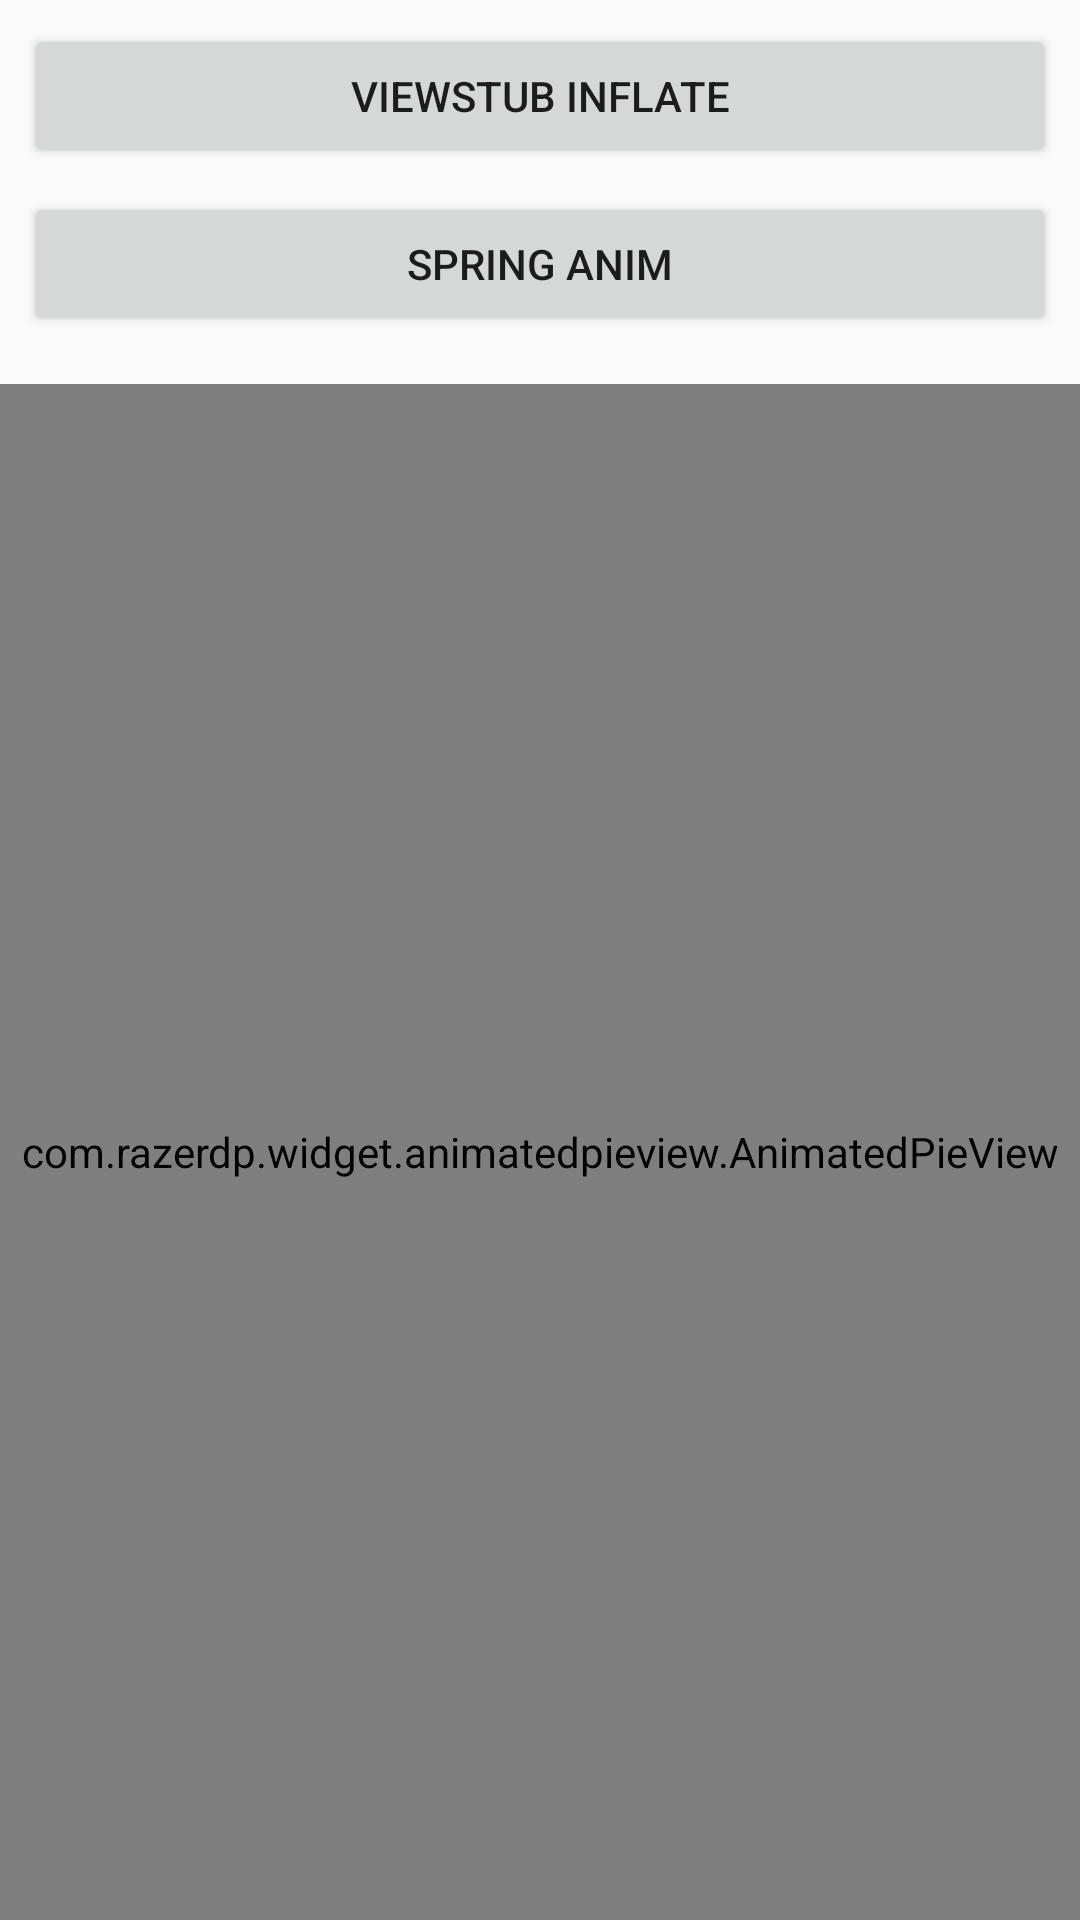

The Android layout XML behind this screen, and the referenced resources:
<!-- AndroidManifest.xml: application theme AppTheme -->
<!-- res/layout/activity_view_stub_layout.xml -->
<?xml version="1.0" encoding="utf-8"?>
<LinearLayout xmlns:android="http://schemas.android.com/apk/res/android"
    xmlns:app="http://schemas.android.com/apk/res-auto"
    xmlns:tools="http://schemas.android.com/tools"
    android:layout_width="match_parent"
    android:layout_height="match_parent"
    android:orientation="vertical">

    <Button
        android:id="@+id/bt_view_stub_inflate"
        android:layout_width="match_parent"
        android:layout_height="wrap_content"
        android:layout_marginEnd="8dp"
        android:layout_marginStart="8dp"
        android:layout_marginTop="8dp"
        android:text="viewstub inflate" />

    <Button
        android:id="@+id/bt_spring_anim"
        android:layout_width="match_parent"
        android:layout_height="wrap_content"
        android:layout_marginEnd="8dp"
        android:layout_marginStart="8dp"
        android:layout_marginTop="8dp"
        android:text="spring anim" />

    <ImageView
        android:id="@+id/iv_spring_anim"
        android:layout_width="wrap_content"
        android:layout_height="wrap_content"
        android:layout_gravity="center_horizontal"
        android:layout_marginBottom="8dp"
        android:layout_marginEnd="8dp"
        android:layout_marginStart="8dp"
        android:layout_marginTop="8dp"
        android:src="@mipmap/ic_launcher" />
    
    <ViewStub
        android:id="@+id/view_stub"
        android:layout_width="match_parent"
        android:layout_height="match_parent"
        android:layout_marginTop="30dp"
        android:layout="@layout/view_stub_layout"
        android:visibility="gone" />

    <com.razerdp.widget.animatedpieview.AnimatedPieView
        android:id="@+id/pie_view"
        android:layout_width="match_parent"
        android:layout_height="match_parent" />
</LinearLayout>
<!-- res/layout/view_stub_layout.xml (included above) -->
<?xml version="1.0" encoding="utf-8"?>
<LinearLayout xmlns:android="http://schemas.android.com/apk/res/android"
    android:layout_width="match_parent"
    android:layout_height="match_parent"
    android:orientation="vertical">

    <ImageView
        android:layout_width="wrap_content"
        android:layout_height="wrap_content"
        android:layout_gravity="center_horizontal"
        android:layout_marginTop="113dp"
        android:src="@drawable/calling_overtime" />

    <TextView
        android:layout_width="wrap_content"
        android:layout_height="wrap_content"
        android:layout_gravity="center_horizontal"
        android:layout_marginTop="30dp"
        android:text="请求超时"
        android:textColor="#484c50"
        android:textSize="32sp" />

</LinearLayout>
<!-- resources referenced by this layout -->
<resources>
  <!-- drawable calling_overtime: webp bitmap (drawable-xhdpi, 4992 bytes) -->
  <style name="AppTheme" parent="Theme.AppCompat.Light.NoActionBar">
          
          <item name="colorPrimary">@color/colorPrimary</item>
          <item name="colorPrimaryDark">@color/colorPrimaryDark</item>
          <item name="colorAccent">@color/colorAccent</item>
      </style>
  <color name="colorPrimary">@color/google_green</color>
  <color name="colorPrimaryDark">@color/google_green</color>
  <color name="colorAccent">@color/google_orange</color>
  <color name="google_green">#34a853</color>
  <color name="google_orange">#fbbc05</color>
</resources>
